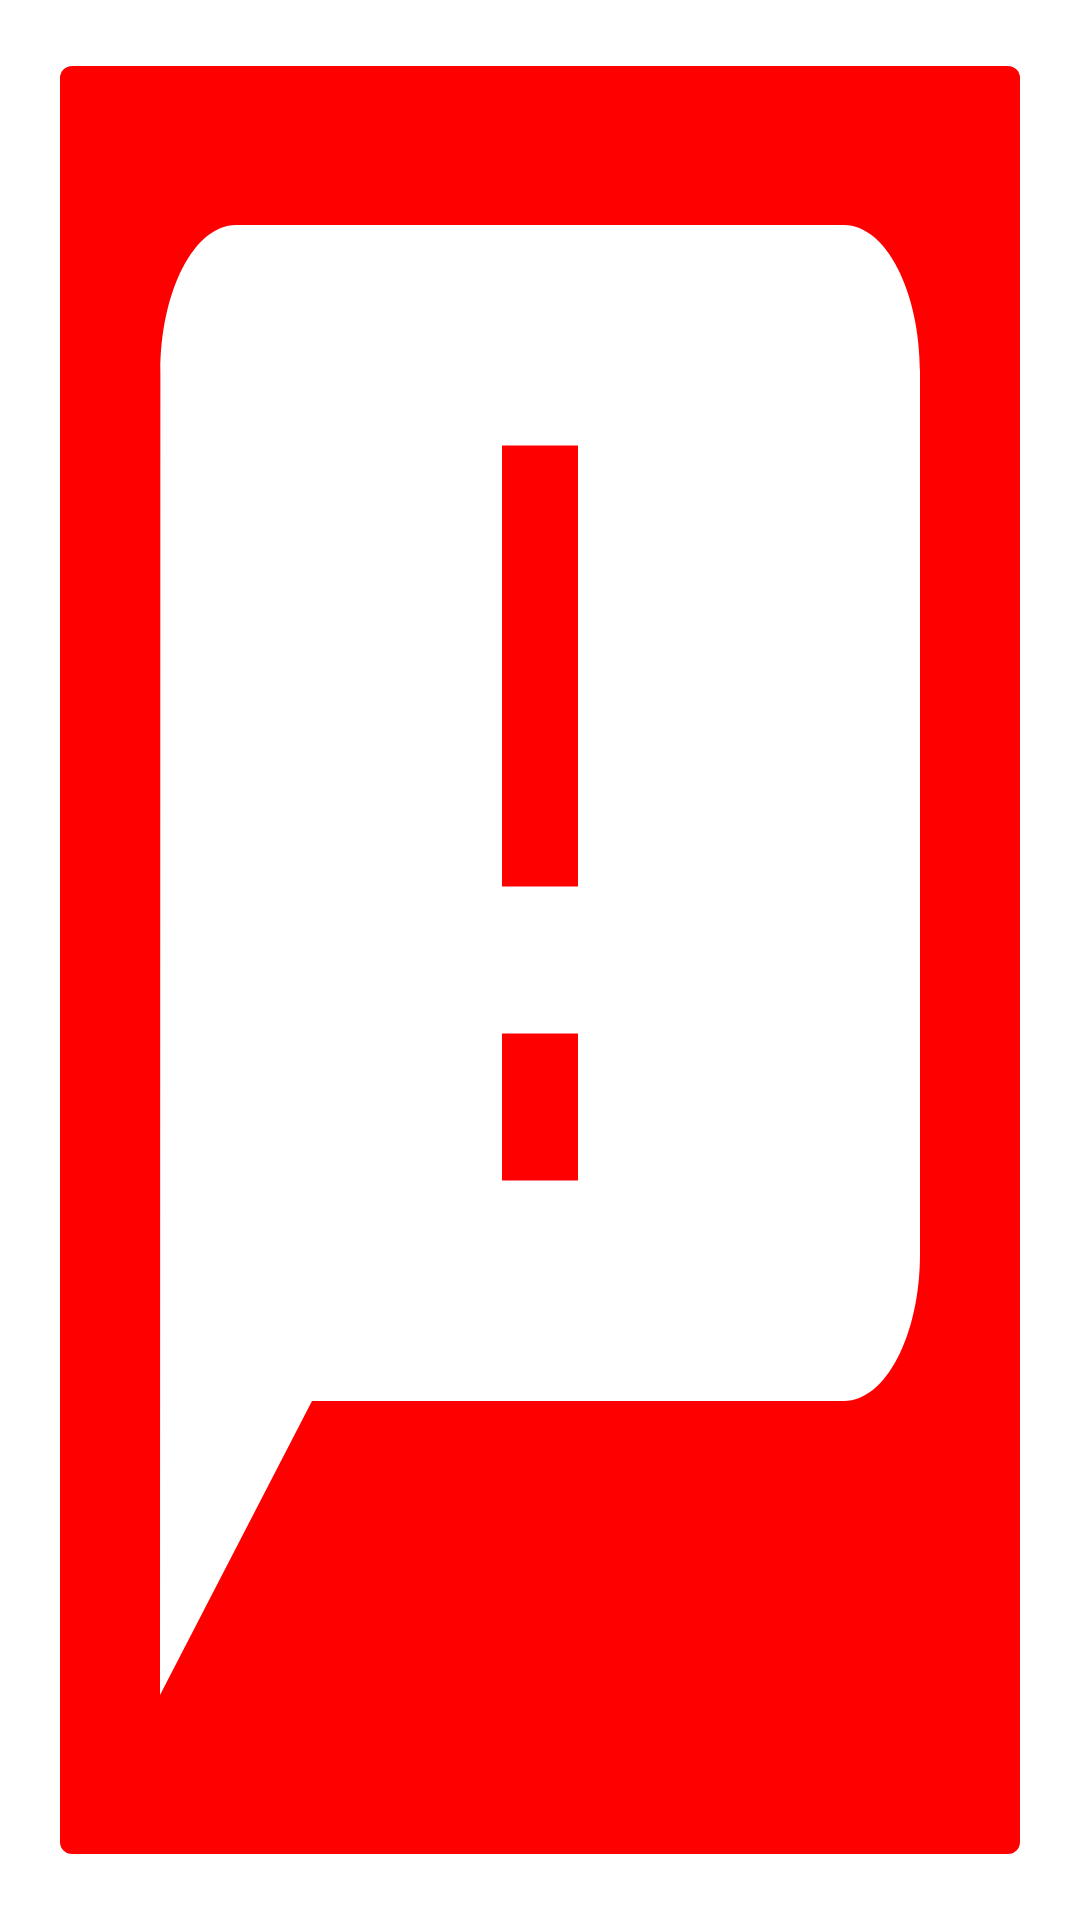

This screen was rendered from an Android layout file. Write that file and the resources it references.
<!-- AndroidManifest.xml: application theme Theme.Emergency -->
<!-- res/layout/panic.xml -->
<RelativeLayout xmlns:android="http://schemas.android.com/apk/res/android"
    xmlns:app="http://schemas.android.com/apk/res-auto"
    xmlns:tools="http://schemas.android.com/tools"
    style="@style/Widget.Emergency.AppWidget.Container"
    android:layout_width="match_parent"
    android:layout_height="match_parent"
    android:src="@drawable/panic"
    android:theme="@style/Theme.Emergency.AppWidgetContainer">

    <ImageButton
        android:id="@+id/btnPanicR"
        android:layout_width="395dp"
        android:layout_height="715dp"

        android:backgroundTint="#FF0000"
        android:contentDescription="TODO"
        android:fontFamily="serif"
        android:scaleType="fitXY"
        android:src="@drawable/panic"
        android:textColor="#FFFFFF"
        android:textSize="50dp"
        android:textStyle="bold"
        app:layout_constraintBottom_toBottomOf="parent"
        app:layout_constraintEnd_toEndOf="parent"
        app:layout_constraintHorizontal_bias="0.413"
        app:layout_constraintStart_toStartOf="parent"
        app:layout_constraintTop_toTopOf="parent" />

</RelativeLayout>
<!-- resources referenced by this layout -->
<resources>
  <!-- drawable panic (drawable) -->
  <vector android:autoMirrored="true" android:height="200dp"
      android:tint="#FFFFFF" android:viewportHeight="24"
      android:viewportWidth="24" android:width="225dp" xmlns:android="http://schemas.android.com/apk/res/android">
      <path android:fillColor="@android:color/black" android:pathData="M20,2L4,2c-1.1,0 -1.99,0.9 -1.99,2L2,22l4,-4h14c1.1,0 2,-0.9 2,-2L22,4c0,-1.1 -0.9,-2 -2,-2zM13,11h-2L11,5h2v6zM13,15h-2v-2h2v2z"/>
  </vector>
  <style name="Theme.Emergency.AppWidgetContainer" parent="Theme.Emergency.AppWidgetContainerParent">
          
          <item name="appWidgetPadding">16dp</item>
      </style>
  <style name="Widget.Emergency.AppWidget.Container" parent="android:Widget">
          <item name="android:id">@android:id/background</item>
          <item name="android:background">?android:attr/colorBackground</item>
      </style>
  <style name="Theme.Emergency" parent="Theme.MaterialComponents.DayNight.DarkActionBar">
          
          <item name="colorPrimary">@color/purple_500</item>
          <item name="colorPrimaryVariant">@color/purple_700</item>
          <item name="colorOnPrimary">@color/white</item>
          
          <item name="colorSecondary">@color/teal_200</item>
          <item name="colorSecondaryVariant">@color/teal_700</item>
          <item name="colorOnSecondary">@color/black</item>
          
          <item name="android:statusBarColor">?attr/colorPrimaryVariant</item>
          
      </style>
  <style name="Theme.Emergency.AppWidgetContainerParent" parent="@android:style/Theme.DeviceDefault">
          
          <item name="appWidgetRadius">16dp</item>
          
          <item name="appWidgetInnerRadius">8dp</item>
      </style>
  <color name="purple_500">#33696E</color>
  <color name="purple_700">#33699E</color>
  <color name="white">#FFFFFFFF</color>
  <color name="teal_200">#FF03DAC5</color>
  <color name="teal_700">#FF018786</color>
  <color name="black">#FF000000</color>
</resources>
